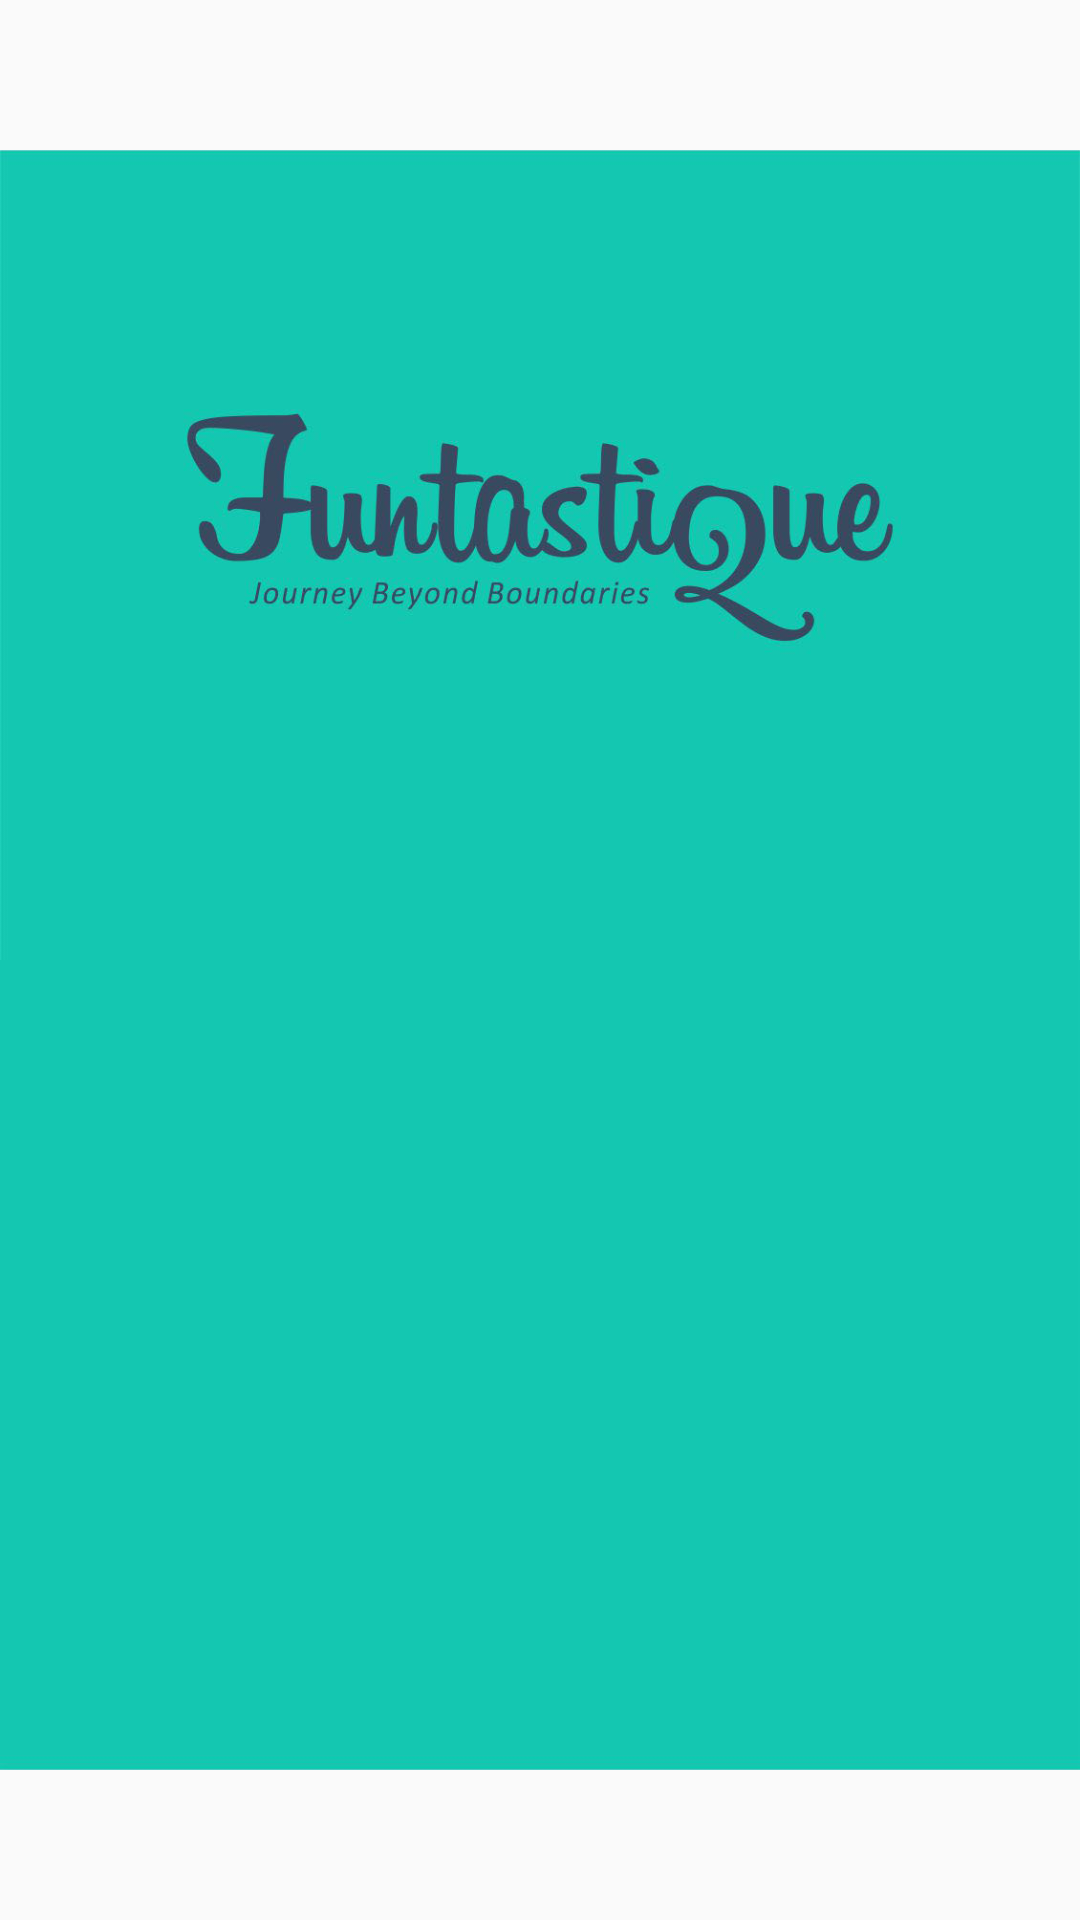

The Android layout XML behind this screen, and the referenced resources:
<!-- AndroidManifest.xml: application theme Theme.AppCompat.Light.NoActionBar.FullScreen -->
<!-- res/layout/about_layout.xml -->
<?xml version="1.0" encoding="utf-8"?>

<RelativeLayout xmlns:android="http://schemas.android.com/apk/res/android"
    xmlns:app="http://schemas.android.com/apk/res-auto"
    android:orientation="vertical" android:layout_width="match_parent"
    android:layout_height="match_parent">

    <ImageView
        android:layout_width="wrap_content"
        android:layout_height="wrap_content"
        app:srcCompat="@drawable/login"
        android:id="@+id/imageView8" />
</RelativeLayout>
<!-- resources referenced by this layout -->
<resources>
  <!-- drawable login: jpg bitmap (drawable, 104418 bytes) -->
  <style name="Theme.AppCompat.Light.NoActionBar.FullScreen" parent="@style/Theme.AppCompat.Light">
              <item name="windowNoTitle">true</item>
              <item name="windowActionBar">false</item>
              <item name="android:windowFullscreen">true</item>
              <item name="android:windowContentOverlay">@null</item>
          <item name="colorPrimary">@color/colorPrimary</item>
          <item name="colorPrimaryDark">@color/colorPrimaryDark</item>
          <item name="colorAccent">@color/colorAccent</item>
      </style>
  <color name="colorPrimary">#16c7b1</color>
  <color name="colorPrimaryDark">#12916f</color>
  <color name="colorAccent">#3a4a61</color>
</resources>
